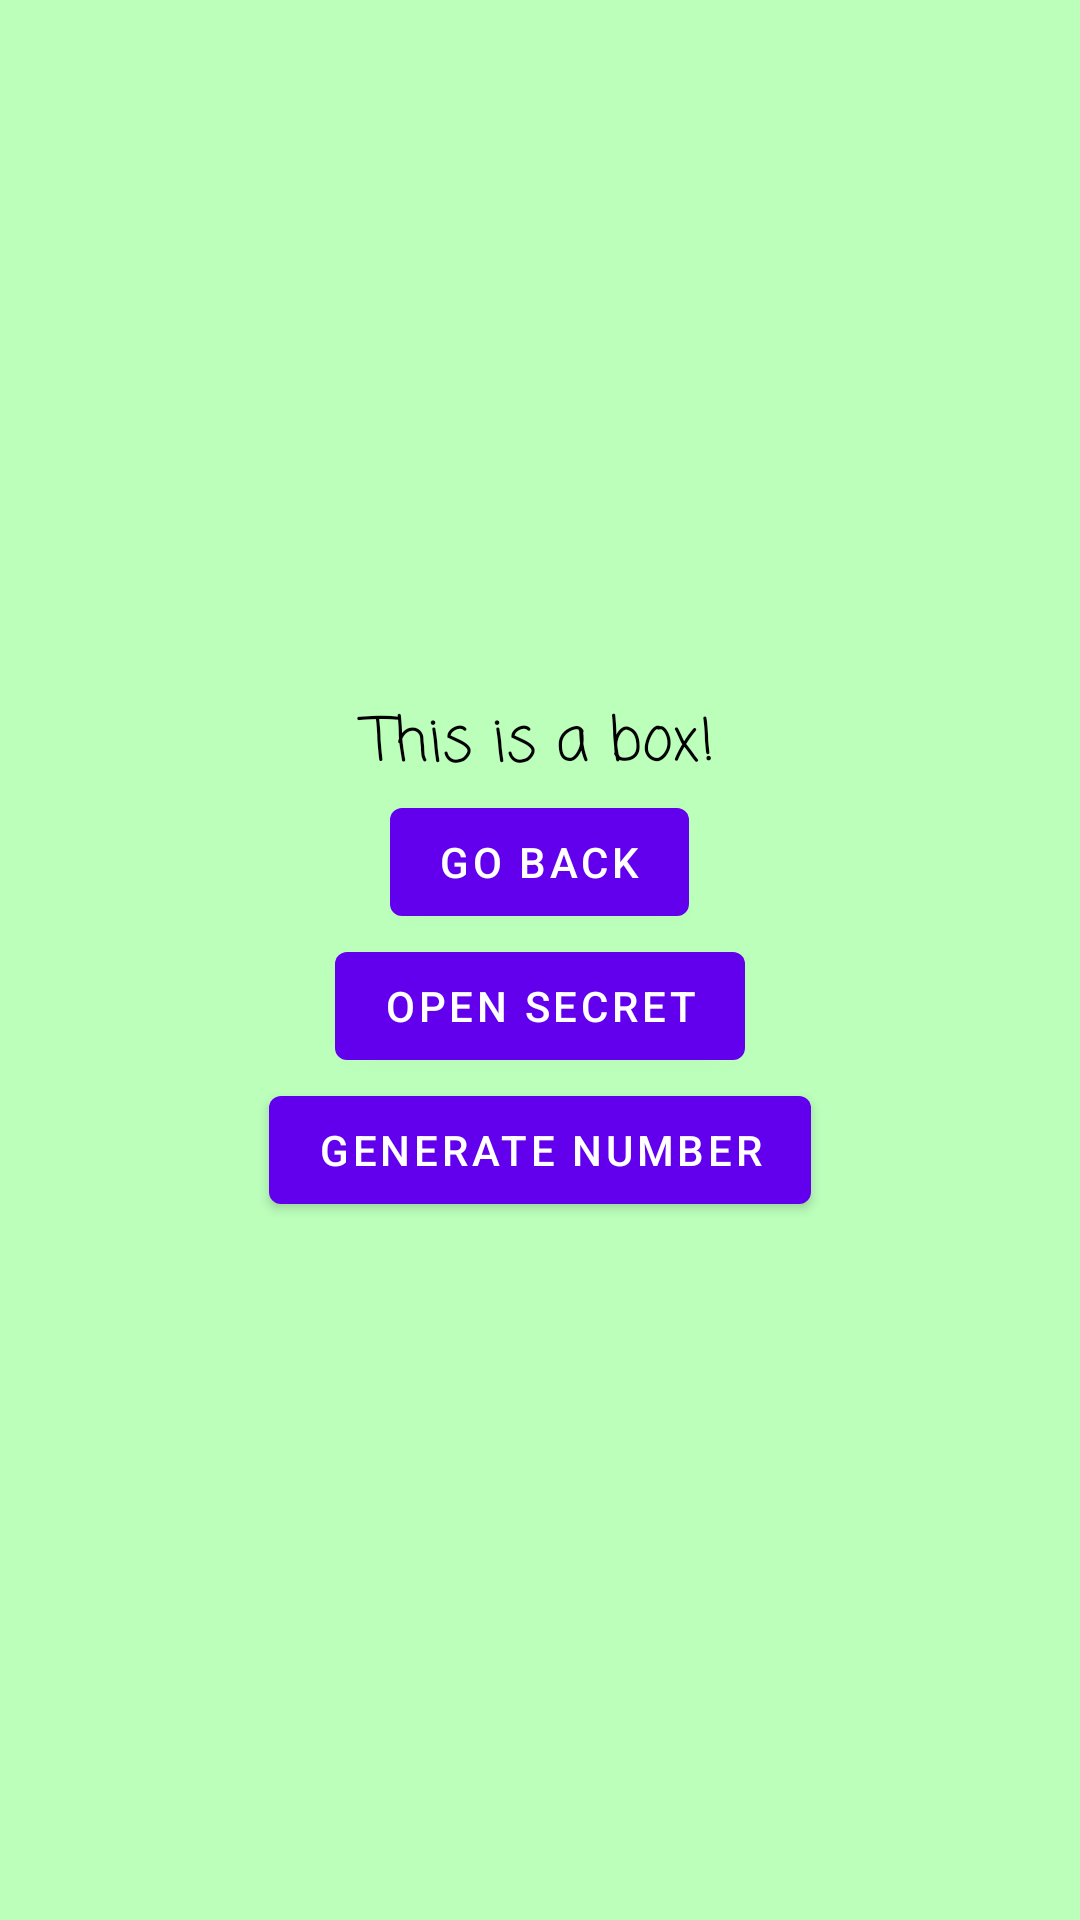

Produce the Android XML layout that renders to this screen, including the resource entries it uses.
<!-- AndroidManifest.xml: application theme Theme.Bookstore -->
<!-- res/layout/fragment_box.xml -->
<?xml version="1.0" encoding="utf-8"?>
<LinearLayout
    xmlns:android="http://schemas.android.com/apk/res/android"
    xmlns:tools="http://schemas.android.com/tools"
    android:layout_width="match_parent"
    android:layout_height="match_parent"
    android:gravity="center"
    android:orientation="vertical"
    android:background="#bbffbb"
    tools:context="com.example.bookstore.BoxFragment">

    <TextView
        android:id="@+id/valueTextView"
        android:layout_width="match_parent"
        android:layout_height="wrap_content"
        android:textSize="20sp"
        android:fontFamily="casual"
        android:gravity="center"
        android:textColor="@color/black"
        android:text="This is a box!"/>

    <Button
        android:id="@+id/goBackButton"
        android:layout_width="wrap_content"
        android:layout_height="wrap_content"
        android:text="Go back"/>

    <Button
        android:id="@+id/openSecretButton"
        android:layout_width="wrap_content"
        android:layout_height="wrap_content"
        android:text="Open secret"/>

    <Button
        android:id="@+id/generateNumberButton"
        android:layout_width="wrap_content"
        android:layout_height="wrap_content"
        android:text="Generate number"/>


</LinearLayout>
<!-- resources referenced by this layout -->
<resources>
  <style name="Theme.Bookstore" parent="Theme.MaterialComponents.DayNight.DarkActionBar">
          
          <item name="colorPrimary">@color/purple_500</item>
          <item name="colorPrimaryVariant">@color/purple_700</item>
          <item name="colorOnPrimary">@color/white</item>
          
          <item name="colorSecondary">@color/teal_200</item>
          <item name="colorSecondaryVariant">@color/teal_700</item>
          <item name="colorOnSecondary">@color/black</item>
          
          <item name="android:statusBarColor" tools:targetApi="l">?attr/colorPrimaryVariant</item>
          
      </style>
  <!-- not gathered from this repository: default colours our renderer supplied (Android Studio template values) -->
  <color name="purple_500">#FF6200EE</color>
  <color name="purple_700">#FF3700B3</color>
  <color name="teal_200">#FF03DAC5</color>
  <color name="teal_700">#FF018786</color>
  <color name="black">#FF000000</color>
  <color name="white">#FFFFFFFF</color>
</resources>
